Image classification data set "thumbs" (Kamdig/iot_demo on GitHub). Class labels (2): thumbs down, thumbs up.

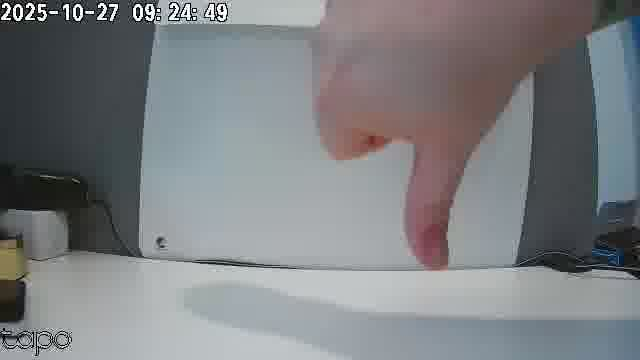
Label: thumbs down

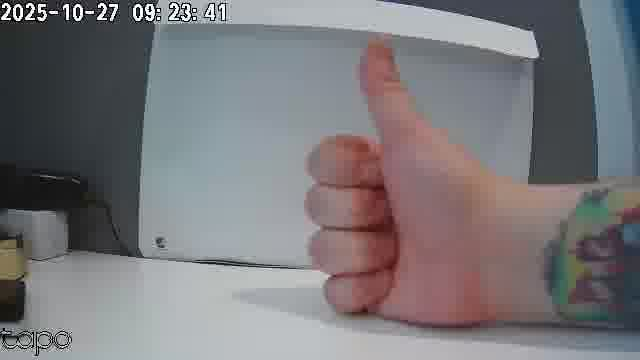
Label: thumbs up

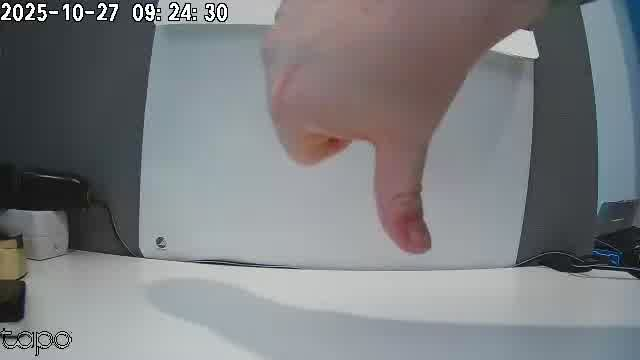
Label: thumbs down

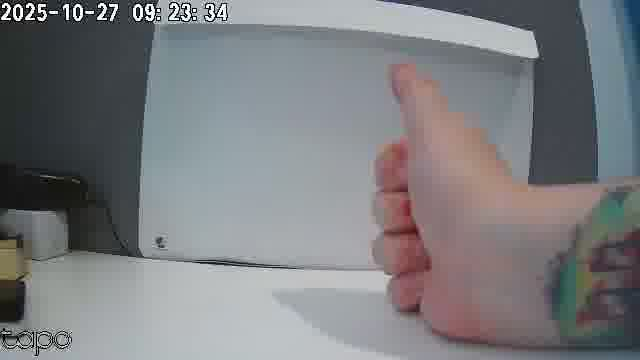
Label: thumbs up

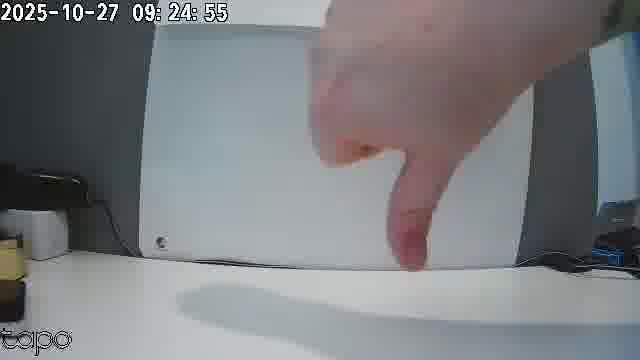
Label: thumbs down

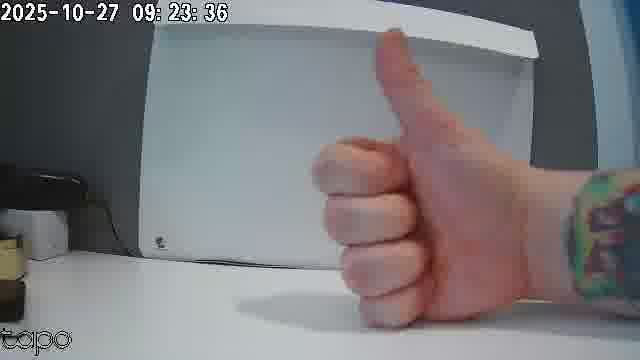
Label: thumbs up
